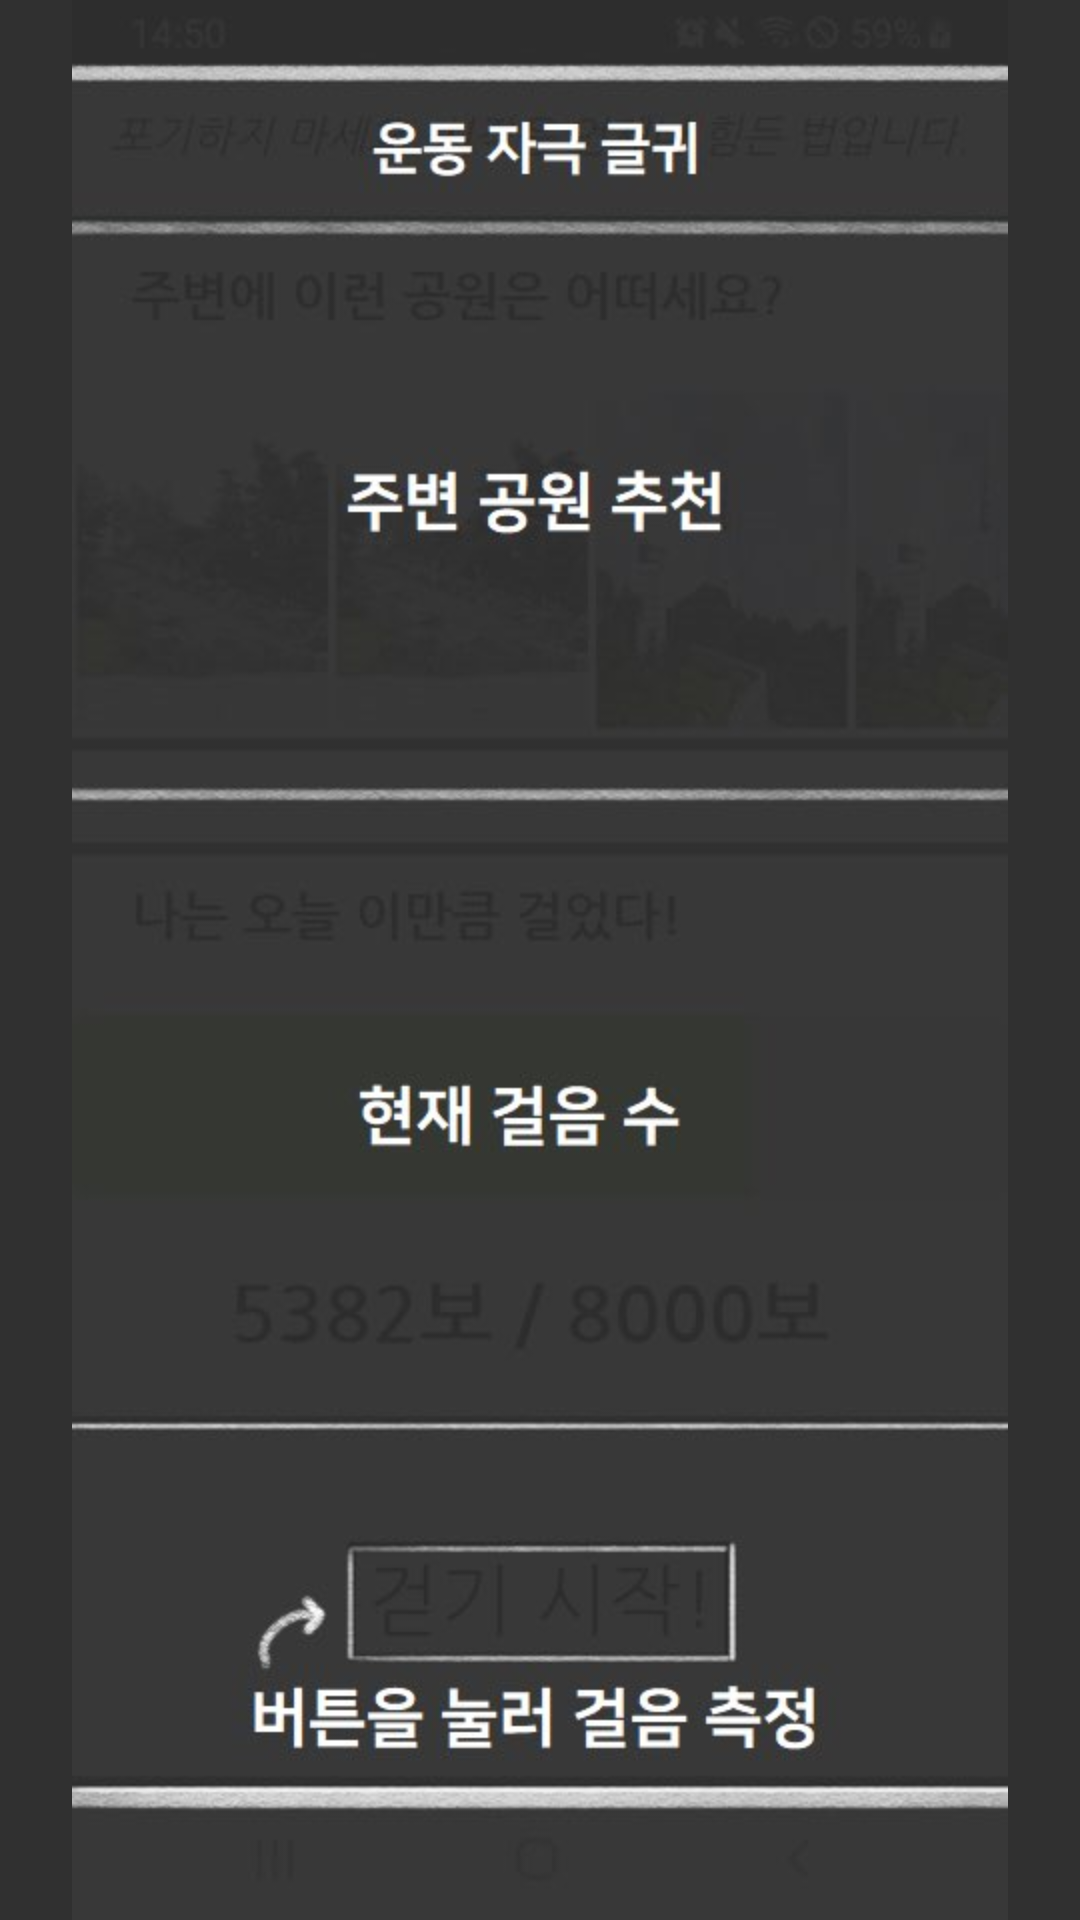

The Android layout XML behind this screen, and the referenced resources:
<!-- AndroidManifest.xml: application theme Theme.AppCompat.NoActionBar -->
<!-- res/layout/activity_main_guide.xml -->
<?xml version="1.0" encoding="utf-8"?>
<androidx.constraintlayout.widget.ConstraintLayout xmlns:android="http://schemas.android.com/apk/res/android"
    xmlns:app="http://schemas.android.com/apk/res-auto"
    xmlns:tools="http://schemas.android.com/tools"
    android:layout_width="match_parent"
    android:layout_height="match_parent"
    tools:context=".MainGuideActivity">
    <ImageView
        android:id="@+id/imageView1"
        android:layout_width="match_parent"
        android:layout_height="match_parent"
        app:srcCompat="@drawable/mainguideline"
        />

</androidx.constraintlayout.widget.ConstraintLayout>
<!-- resources referenced by this layout -->
<resources>
  <!-- drawable mainguideline: jpg bitmap (drawable, 37245 bytes) -->
</resources>
